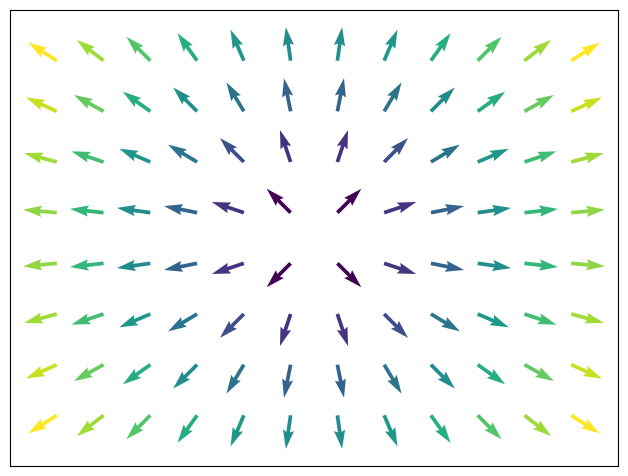

Generate this figure with matplotlib:
import numpy as np
import matplotlib.pyplot as plt

def Fx_function(x, y): 
	return x

def Fy_function(x, y): 
	return y

# The grid size, the arrows will be located on each of the grid points.  
WIDTH = 12
HEIGHT = 8
X, Y = np.mgrid[0:WIDTH, 0:HEIGHT]

# Vector properties: r is color, T is angle
# T = np.arctan2(Y - n / 2., X - n/2.)
# R = 10 + np.sqrt((Y - n / 2.0) ** 2 + (X - n / 2.0) ** 2)
# U, V = R * np.cos(T), R * np.sin(T)
X_GRAPH, Y_GRAPH = X - (WIDTH - 1) / 2., Y - (HEIGHT - 1) / 2.
U, V = X_GRAPH, Y_GRAPH
R = np.sqrt(U**2+V**2)
U, V = U / R, V / R


plt.axes([0.025, 0.025, 0.95, 0.95])
# plt.quiver(X, Y, U, V, R, alpha=.5)
# plt.quiver(X, Y, U, V, edgecolor='k', facecolor='None', linewidth=.5)
plt.quiver(X, Y, U, V, R)

plt.xlim(-1, WIDTH)
plt.xticks(())
plt.ylim(-1, HEIGHT)
plt.yticks(())

plt.show()